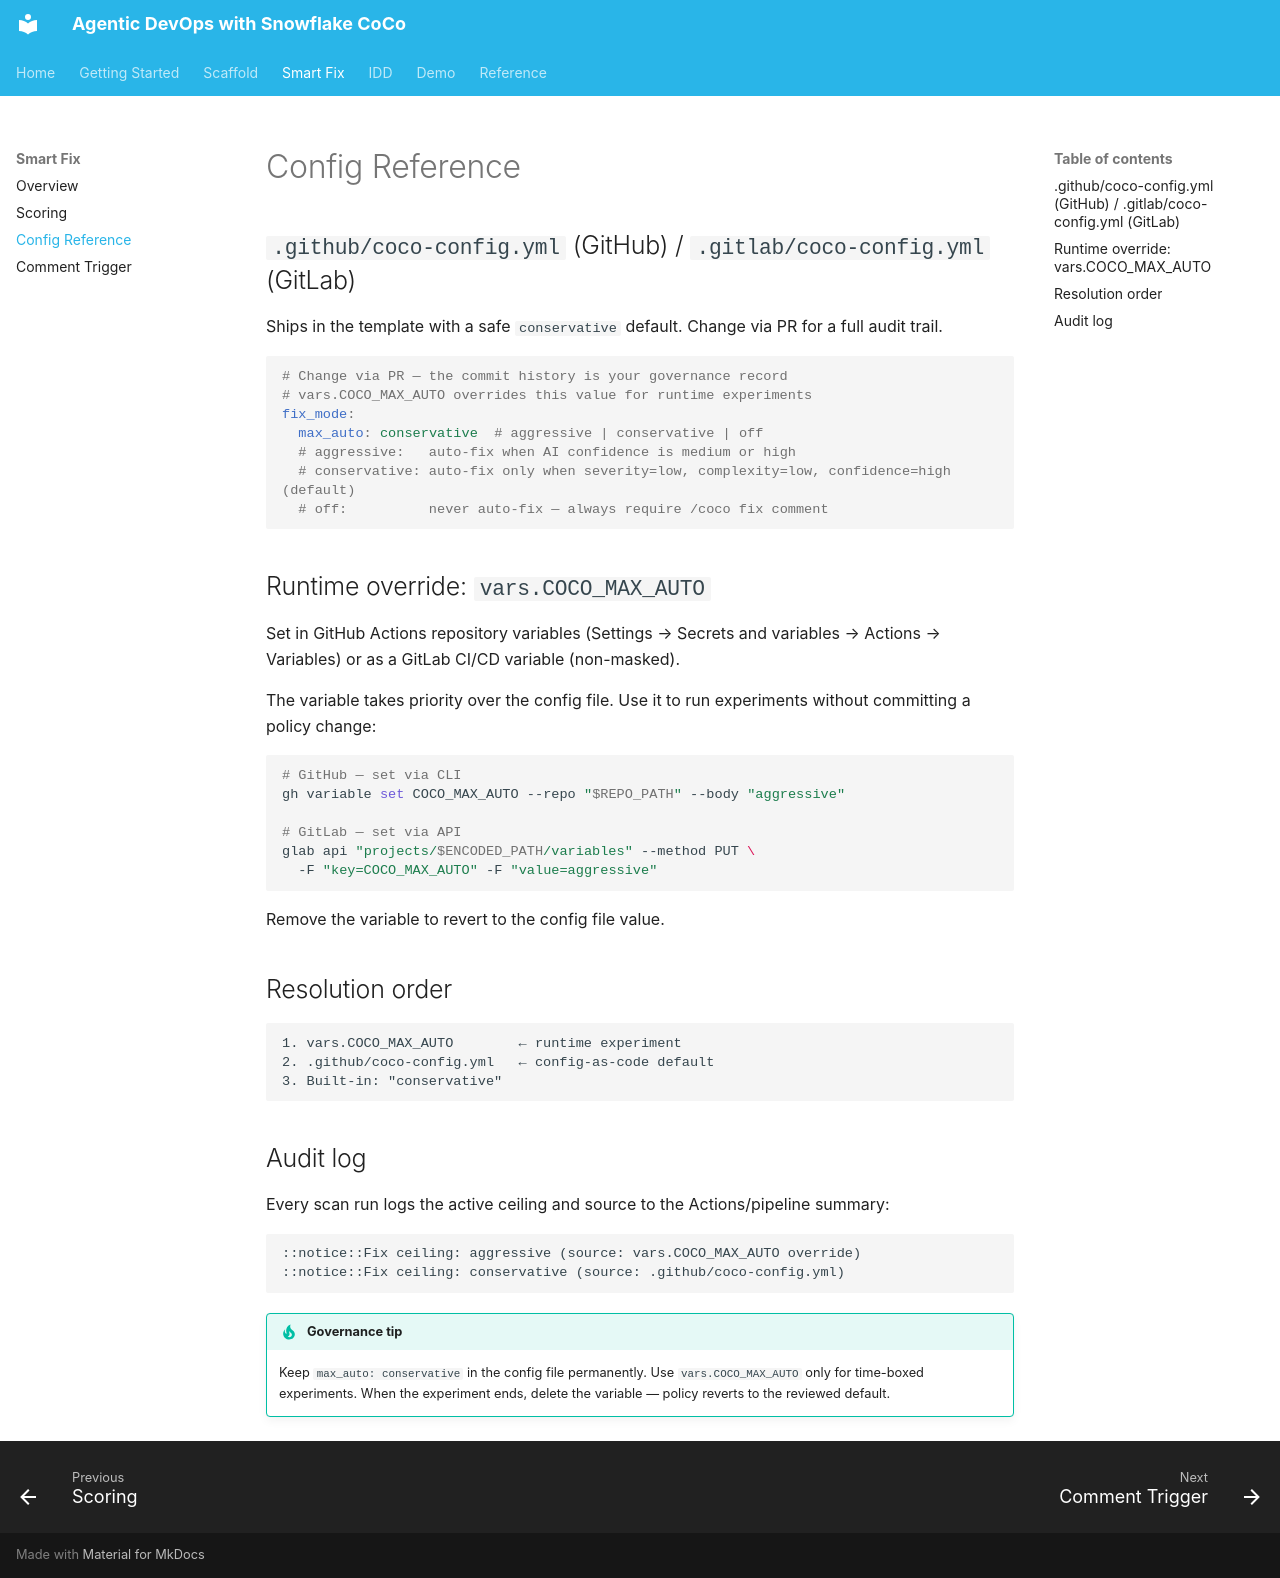

repository: Snowflake-Labs/devops-snowflake-coco-agents · page: smart-fix/config/index.html · generator: mkdocs

# Config Reference

## `.github/coco-config.yml` (GitHub) / `.gitlab/coco-config.yml` (GitLab)

Ships in the template with a safe `conservative` default. Change via PR for a full audit trail.

```yaml
# Change via PR — the commit history is your governance record
# vars.COCO_MAX_AUTO overrides this value for runtime experiments
fix_mode:
  max_auto: conservative  # aggressive | conservative | off
  # aggressive:   auto-fix when AI confidence is medium or high
  # conservative: auto-fix only when severity=low, complexity=low, confidence=high  (default)
  # off:          never auto-fix — always require /coco fix comment
```

## Runtime override: `vars.COCO_MAX_AUTO`

Set in GitHub Actions repository variables (Settings → Secrets and variables → Actions → Variables)
or as a GitLab CI/CD variable (non-masked).

The variable takes priority over the config file. Use it to run experiments without committing a policy change:

```bash
# GitHub — set via CLI
gh variable set COCO_MAX_AUTO --repo "$REPO_PATH" --body "aggressive"

# GitLab — set via API
glab api "projects/$ENCODED_PATH/variables" --method PUT \
  -F "key=COCO_MAX_AUTO" -F "value=aggressive"
```

Remove the variable to revert to the config file value.

## Resolution order

```text
1. vars.COCO_MAX_AUTO        ← runtime experiment
2. .github/coco-config.yml   ← config-as-code default
3. Built-in: "conservative"
```

## Audit log

Every scan run logs the active ceiling and source to the Actions/pipeline summary:

```text
::notice::Fix ceiling: aggressive (source: vars.COCO_MAX_AUTO override)
::notice::Fix ceiling: conservative (source: .github/coco-config.yml)
```

!!! tip "Governance tip"
    Keep `max_auto: conservative` in the config file permanently.
    Use `vars.COCO_MAX_AUTO` only for time-boxed experiments.
    When the experiment ends, delete the variable — policy reverts to the reviewed default.
